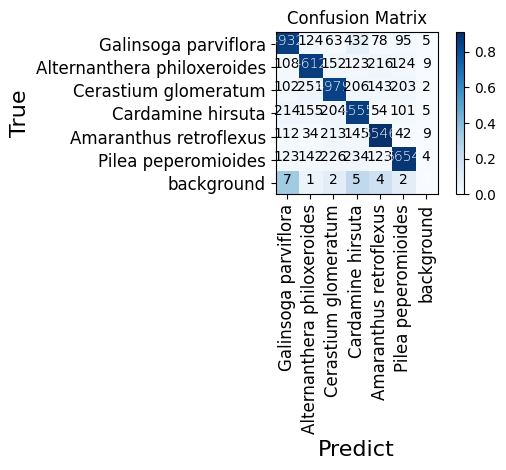

The script that saved this image: (Note: this script raises an exception after producing the figure.)
# -*- coding: utf-8 -*-


# confusion_matrix
import numpy as np
import pandas as pd
import matplotlib.pyplot as plt
from matplotlib import rcParams

if __name__ == '__main__':
    # 修改此处
    classes = ['Galinsoga parviflora', 'Alternanthera philoxeroides', 'Cerastium glomeratum', 'Cardamine hirsuta',
               'Amaranthus retroflexus', 'Pilea peperomioides', 'background']
    # classes = ['Galinsoga', 'Alternanthera', 'Cerastium']
    precentage_show = False
    # precentage_show = True

    # 优化前
    # confusion_matrix = np.array([
    #     [4512, 256, 126, 221, 123, 125, 12],
    #     [208, 4535, 252, 93, 246, 144, 15],
    #     [101, 271, 4879, 256, 153, 223, 16],
    #     [134, 205, 404, 4235, 74, 161, 8],
    #     [112, 83, 103, 189, 4610, 62, 14],
    #     [233, 182, 156, 352, 133, 4378, 6],
    #     [12, 3, 4, 5, 3 ,2, 0],
    # ], dtype=np.int32)  # 输入特征矩阵

    # 优化后
    confusion_matrix = np.array([
        [4932, 124, 63, 432, 78, 95, 5],
        [108, 4612, 152, 123, 216, 124, 9],
        [102, 251, 4979, 206, 143, 203, 2],
        [214, 155, 204, 4555, 54, 101, 5],
        [112, 34, 213, 145, 5546, 42, 9],
        [123, 142, 226, 234, 123, 6654, 4],
        [7, 1, 2, 5, 4, 2, 0],
    ], dtype=np.int32)  # 输入特征矩阵
    
    proportion = []
    for i in confusion_matrix:
        for j in i:
            temp = j / (np.sum(i))
            proportion.append(temp)
    # print(np.sum(confusion_matrix[0]))
    # print(proportion)
    pshow = []
    for i in proportion:
        pt = "%.2f%%" % (i * 100)
        pshow.append(pt)
    proportion = np.array(proportion).reshape(len(classes), len(classes))  # reshape(列的长度，行的长度)
    pshow = np.array(pshow).reshape(len(classes), len(classes))
    # print(pshow)
    config = {
        "font.family": 'Times New Roman',  # 设置字体类型
    }
    rcParams.update(config)
    plt.imshow(proportion, interpolation='nearest', cmap=plt.cm.Blues)  # 按照像素显示出矩阵
    # (改变颜色：'Greys', 'Purples', 'Blues', 'Greens', 'Oranges', 'Reds','YlOrBr', 'YlOrRd',
    # 'OrRd', 'PuRd', 'RdPu', 'BuPu','GnBu', 'PuBu', 'YlGnBu', 'PuBuGn', 'BuGn', 'YlGn')
    plt.title('Confusion Matrix')
    plt.colorbar()
    tick_marks = np.arange(len(classes))
    plt.xticks(tick_marks, classes, fontsize=12, rotation=90)
    plt.yticks(tick_marks, classes, fontsize=12)

    thresh = confusion_matrix.max() / 2.
    # ij配对，遍历矩阵迭代器
    # iters = np.reshape([[i, j] for i in range(len(classes)) for j in range(len(classes))], (confusion_matrix.size, 2))
    iters = [(i, j) for i, j in np.ndindex((len(classes), len(classes)))]

    for i, j in iters:
        if i == j:
            plt.text(j, i - 0.12, format(confusion_matrix[i, j]), va='center', ha='center', fontsize=10, color='white',
                     weight=5)  # 显示对应的数字
            if precentage_show:
                plt.text(j, i + 0.12, pshow[i, j], va='center', ha='center', fontsize=10, color='white')
        else:
            plt.text(j, i - 0.12, format(confusion_matrix[i, j]), va='center', ha='center', fontsize=10)  # 显示对应的数字
            if precentage_show:
                plt.text(j, i + 0.12, pshow[i, j], va='center', ha='center', fontsize=10)

    plt.ylabel('True', fontsize=16)
    plt.xlabel('Predict', fontsize=16)
    plt.tight_layout()
    plt.savefig('results/Confusion Matrix.png')
    plt.show()
